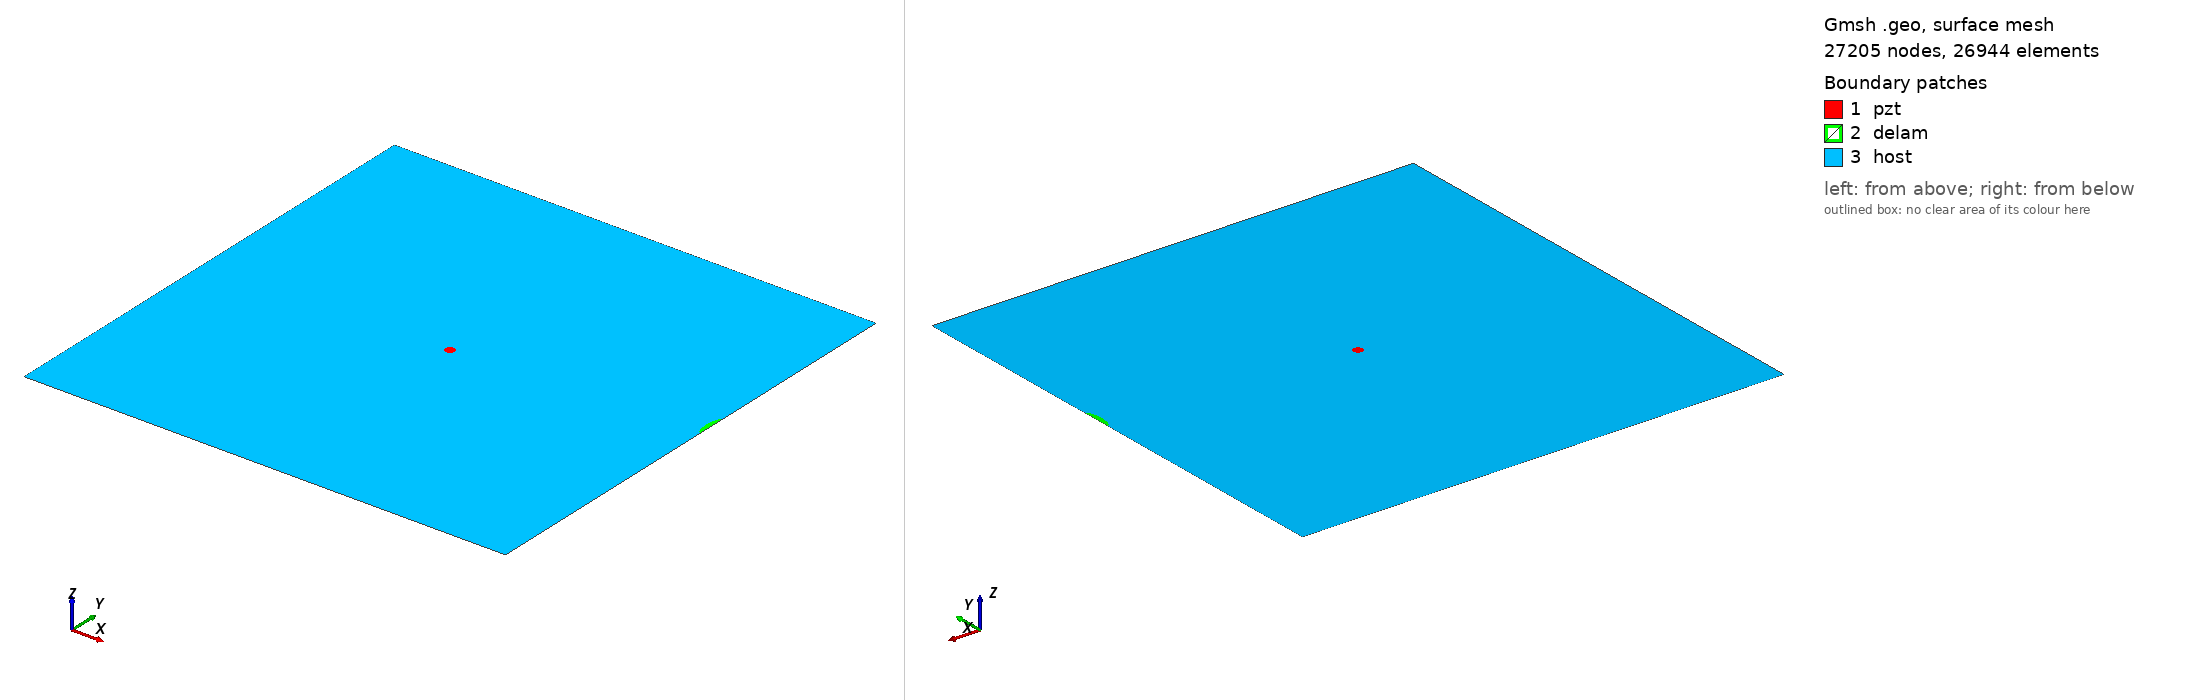

Gmsh geometry script, surface-meshed: 27205 nodes, 26944 surface elements. Boundary patches (legend numbers): 1 pzt, 2 delam, 3 host. Left view from above one corner, right view from below the opposite corner. Legend entries are the model's physical surfaces. The drawing asked Gmsh for element sizes between 1% and 20% of the model's largest extent; the script's own settings can give other sizes.

=== delam1_position_no_60_a_15mm_b_5mm_angle_90.geo (drawn) ===
SetFactory("OpenCASCADE");
L=0.500000; 
W=0.500000; 
a=0.015000; 
b=0.005000; 
x=0.500000; 
y=0.277778; 
alpha=0.500000 *Pi; 
r=0.005000; 
xpzt=0.250000; 
ypzt=0.250000; 
//+
Point(1) = {0, 0, 0, 1.0};
//+
Point(2) = {L, 0, 0, 1.0};
//+
Point(3) = {L, W, 0, 1.0};
//+
Point(4) = {0, W, 0, 1.0};
//+
Line(1) = {1, 2};
//+
Line(2) = {2, 3};
//+
Line(3) = {3, 4};
//+
Line(4) = {4, 1};
//+
Circle(5) = {xpzt, ypzt, -0, r, 0, 2*Pi};
//+
Ellipse(6) = {x, y, -0, a, b, 0, 2*Pi};
//+
Rotate {{0, 0, 1}, {x, y, 0}, alpha} {
  Curve{6}; 
}
//+
BooleanDifference{ Curve{6}; Delete; }{ Curve{2}; }
//+
Delete {
  Curve{7}; 
}
//Delete {
//  Curve{8}; 
//}
//+
Delete {
  Curve{2}; 
}
//+
Line(9) = {7, 6};
//+
Line(10) = {2, 7};
//+
Line(11) = {6, 3};
//+
Curve Loop(1) = {5};
//+
Plane Surface(1) = {1};
//+
Curve Loop(2) = {9, 6};
//+
Plane Surface(2) = {2};
//+
Curve Loop(3) = {10, -6, 11, 3, 4, 1};
//+
Curve Loop(4) = {5};
//+
Plane Surface(3) = {3, 4};
//+
Point(9) = {xpzt, ypzt, 0, 1.0};
//+
Point{9} In Surface {1};// mesh node at centre of pzt
//+
Physical Surface("pzt") = {1};
//+
Physical Surface("delam") = {2};
//+
Physical Surface("host") = {3};

Mesh.Algorithm = 6; // Frontal
Mesh.CharacteristicLengthFactor = 0.080000;
Mesh.CharacteristicLengthMin = 0.001000;
Mesh.CharacteristicLengthMax = 0.200000;
Mesh.RecombineAll = 1; // Apply recombination algorithm
Mesh.SubdivisionAlgorithm = 1; // 1: all quadrangles
Mesh.Smoothing = 1;
